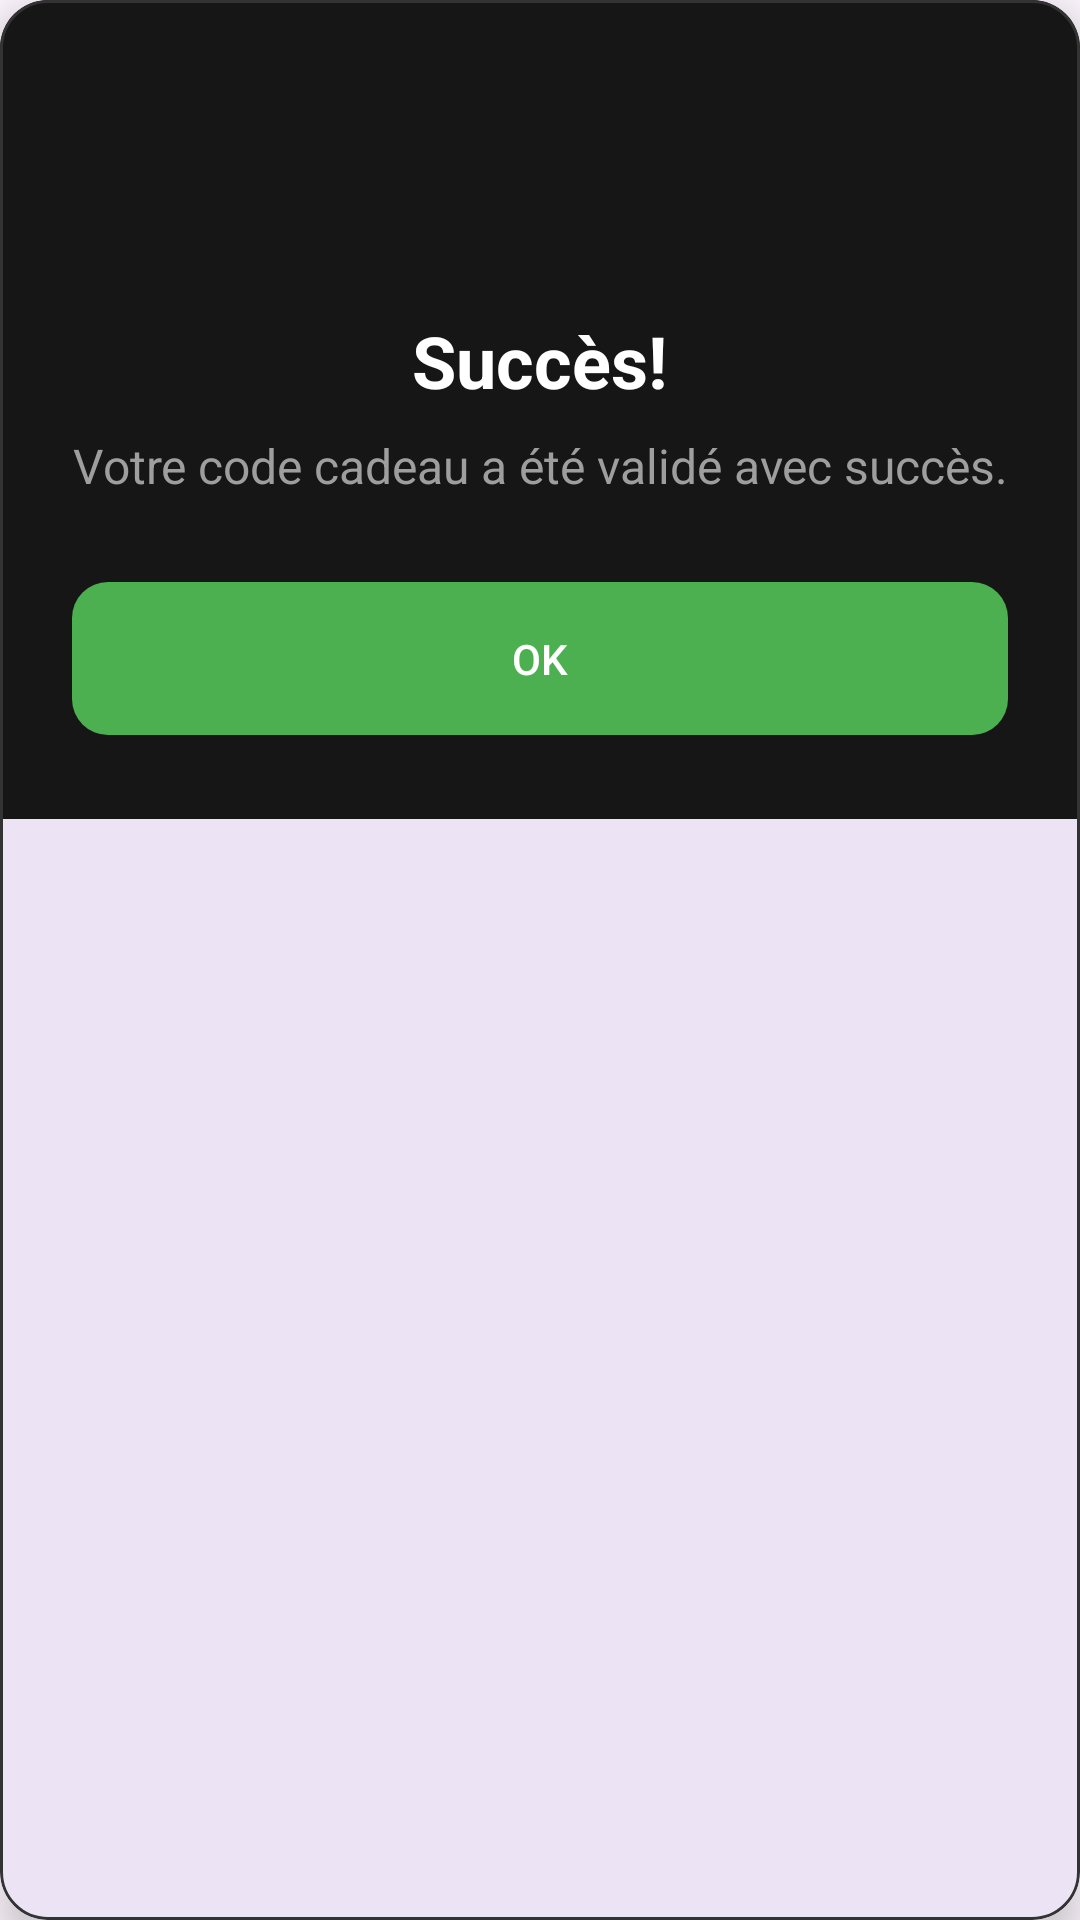

Produce the Android XML layout that renders to this screen, including the resource entries it uses.
<!-- AndroidManifest.xml: application theme Theme.Be9ik_Wallet -->
<!-- res/layout/popup_success.xml -->
<?xml version="1.0" encoding="utf-8"?>
<com.google.android.material.card.MaterialCardView
    xmlns:android="http://schemas.android.com/apk/res/android"
    xmlns:app="http://schemas.android.com/apk/res-auto"
    android:layout_width="match_parent"
    android:layout_height="wrap_content"
    android:layout_margin="32dp"
    app:cardCornerRadius="16dp"
    app:cardElevation="8dp"
    app:strokeWidth="1dp"
    app:strokeColor="#333333">

    <LinearLayout
        android:layout_width="match_parent"
        android:layout_height="wrap_content"
        android:orientation="vertical"
        android:padding="24dp"
        android:background="#161616"
        android:gravity="center">

        <ImageView
            android:layout_width="64dp"
            android:layout_height="64dp"
            android:src="@drawable/ic_success"
            android:contentDescription="Success Icon"
            android:layout_marginBottom="16dp"
            app:tint="#4CAF50"/>

        <TextView
            android:layout_width="wrap_content"
            android:layout_height="wrap_content"
            android:text="Succès!"
            android:textSize="24sp"
            android:textStyle="bold"
            android:textColor="@android:color/white"
            android:layout_marginBottom="8dp"/>

        <TextView
            android:id="@+id/textViewMessage"
            android:layout_width="wrap_content"
            android:layout_height="wrap_content"
            android:text="Votre code cadeau a été validé avec succès."
            android:textColor="#9E9E9E"
            android:textSize="16sp"
            android:gravity="center"
            android:layout_marginBottom="24dp"/>

        <com.google.android.material.button.MaterialButton
            android:id="@+id/btnOk"
            android:layout_width="match_parent"
            android:layout_height="wrap_content"
            android:text="OK"
            app:backgroundTint="#4CAF50"
            android:textColor="@android:color/white"
            app:cornerRadius="12dp"
            android:padding="16dp"/>

    </LinearLayout>
</com.google.android.material.card.MaterialCardView>
<!-- resources referenced by this layout -->
<resources>
  <style name="Theme.Be9ik_Wallet" parent="Base.Theme.Be9ik_Wallet" />
  <style name="Base.Theme.Be9ik_Wallet" parent="Theme.Material3.DayNight.NoActionBar">
          
          
      </style>
</resources>
